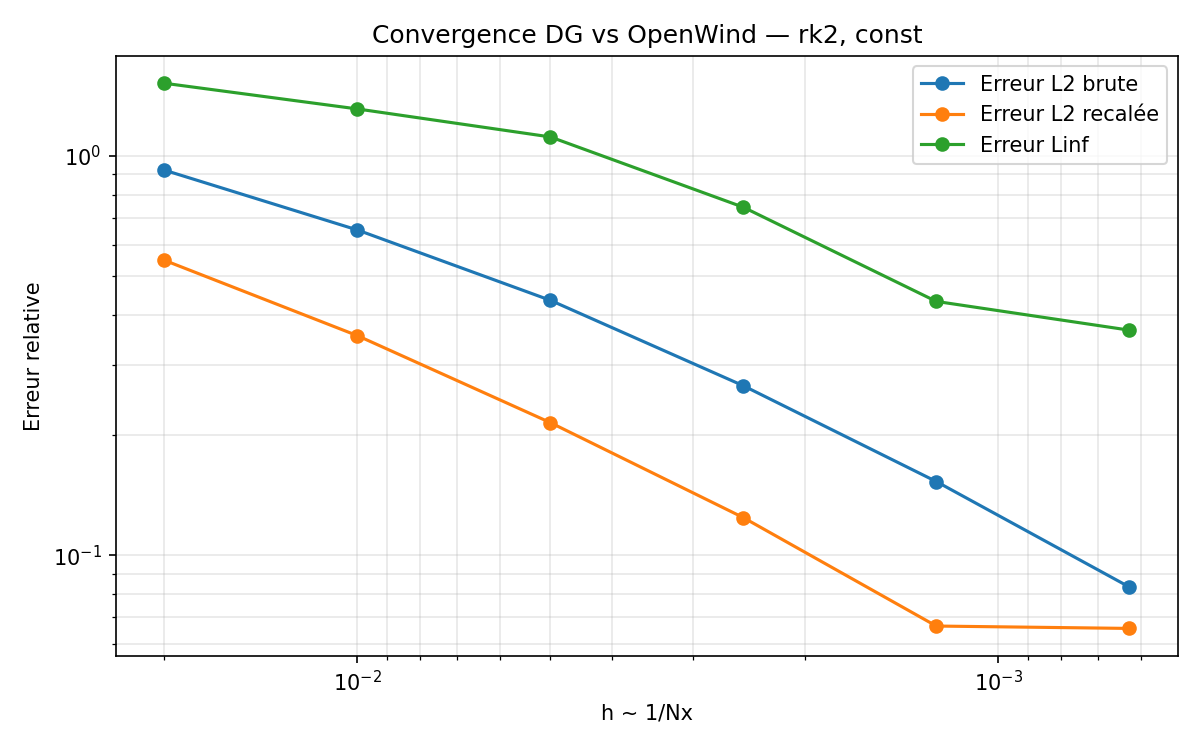

Source data for this figure (header and first rows):
rel_l2, rel_linf, rel_l2_shift, shift_time, corr_shifted, Nx, CFL, dt, nsteps, T_max, N_snapshot, elapsed, rel_err_delta_p, rel_err_y, corr_raw, scale_opt, scale_opt_over_Pclosed, max_abs_p_dg, max_abs_p_dg_scaled, max_abs_p_ow_right, max_abs_p_ow_left, f_play, f_play_steady, amp_steady
0.922, 1.522, 0.5483, -0.0009419, 0.8492, 50, 0.2, 5.814160143371198e-06, 85997, 0.5, 10000, 694.5, 0.4181, 0.4527, 0.5765, 2872, 0.5744, 0.008118, 40.59, 40.83, 3148, 101.3, 102.1, 0.007376
0.6531, 1.312, 0.3551, -0.0004448, 0.9359, 100, 0.2, 2.907080071685599e-06, 171994, 0.5, 10000, 693.9, 0.2192, 0.2323, 0.7873, 3926, 0.7852, 0.008158, 40.79, 40.82, 3148, 107.2, 108.1, 0.007398
0.4354, 1.117, 0.2151, -0.0002471, 0.9764, 200, 0.2, 1.4535400358427995e-06, 343988, 0.5, 10000, 706.4, 0.1124, 0.117, 0.9053, 4521, 0.9042, 0.008171, 40.86, 40.82, 3148, 107.2, 108.1, 0.007411
0.2661, 0.7446, 0.1244, -0.0001003, 0.9921, 400, 0.2, 7.267700179213997e-07, 687976, 0.5, 10000, 728.9, 0.0569, 0.05873, 0.9646, 4820, 0.9641, 0.008172, 40.86, 40.82, 3148, 105.7, 106.5, 0.007411
0.1532, 0.4326, 0.06658, -5.0147131236576585e-05, 0.9977, 800, 0.2, 3.6338500896069987e-07, 1375952, 0.5, 10000, 804.5, 0.02872, 0.02954, 0.9883, 4940, 0.988, 0.008172, 40.86, 40.82, 3148, 105.7, 106.5, 0.007411
0.08341, 0.3666, 0.06568, -4.996543873209623e-05, 0.9978, 1600, 0.2, 1.8169250448034993e-07, 2751903, 0.5, 10000, 1020, 0.01455, 0.01494, 0.9965, 4982, 0.9964, 0.008165, 40.83, 40.82, 3148, 106.1, 106.9, 0.007406
